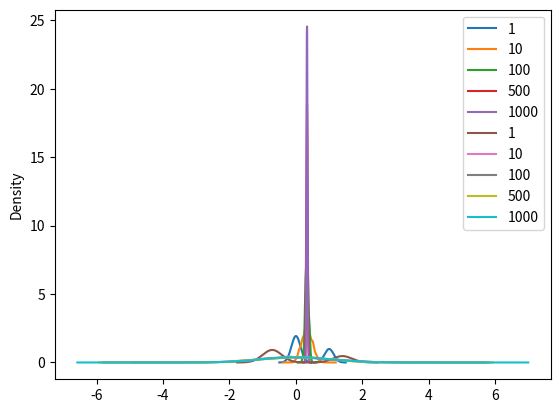

This chart was generated by the following Python code:
import matplotlib.pyplot as plt
import numpy as np
import pandas as pd
import random

#1. The Monty Hall Problem: If you’re unfamiliar with this problem, please see
#the following video (http://www.youtube.com/watch?v=9vRUxbzJZ9Y).
#I want you to write R syntax that will simulate this scenario, such that a
#person selects a choice of 1 in 3 doors (behind one of which is a prize), and
#is given the opportunity to switch their selection when given information about
#one of the remaining doors that does not contain the prize. Your syntax should
#show how often the person would win if they stayed with their original
#selection, and how often they will win if they switch their selection after
#seeing that one of the remaining doors is not a winner. As we’re always
#interested in large number statistics, you should compare the winning frequency
#for either strategy (staying vs. switching) when a person is confronted with
#this situation once, 10 times, 100 times, 500 times, and 1,000 times in a row.
#Further, we should probably see what these outcomes look like at each number of
#trials 500 times (i.e., one trial outcomes 500 times, 10 trial outcomes 500
#times, etc.). Once this is complete graph the average outcome for each trial
#size (one, 10, 100, etc.) with error bars; you should graph the outcomes for
#staying and switching for comparison.


def monty(contestant_switches=False, verbose=False):
    def logging(verbose):
        if verbose:
            return print
        else:
            return lambda x: None
    verbose = logging(verbose)

    # There are three doors
    doors = range(3)

    # The 'host' picks one to hide the car
    brand_new_car = random.choice(doors)
    verbose("The brand new car is hiding behind door {}.".format(brand_new_car))

    # The contestant chooses a door at random
    contestant_choice = random.choice(doors)
    verbose("The contestant chooses door {}.".format(contestant_choice))

    # Host must next show a door to the contestant
    possible_reveal_doors = list(doors)

    # Host will not show the brand new car
    possible_reveal_doors.remove(brand_new_car)

    # Host will also not show the contestant's choice
    try:
        possible_reveal_doors.remove(contestant_choice)
    except ValueError:
        # This error occurs when the contestant has chosen the new car
        pass

    # The host then picks a random door from the remaining choices
    door_revealed = random.choice(possible_reveal_doors)
    verbose("The host reveals door {}.".format(door_revealed))

    # The remaining door is left standing
    remaining_door = list(doors)
    remaining_door.remove(door_revealed)
    remaining_door.remove(contestant_choice)

    # Does the contestant switch?
    results = np.array([contestant_choice, remaining_door.pop()])
    if contestant_switches:
        switched = 1
        verbose("The contestant switches to door {}.".format(results[switched]))
    else:
        switched = 0
        verbose("The contestant doesn't switch.")

    # Does the contestant win?
    if results[switched] == brand_new_car:
        verbose("The contestant wins!")
    else:
        verbose("The contestant loses!")
    return results == brand_new_car

res = []
confrontations = [1, 10, 100, 500, 1000]
for num_confrontation in confrontations:
    for _ in range(500):
        df = pd.DataFrame([monty() for _ in range(num_confrontation)],
                          columns=['no_switch', 'switch']).mean().to_dict()
        df['confrontations'] = num_confrontation
        res.append(df)
df = pd.DataFrame(res)
df.groupby('confrontations').no_switch.plot.kde()
plt.legend()
plt.show()

normalized = []
for num_confrontation in confrontations:
    t = df.query('confrontations == @num_confrontation')
    t = (t - t.mean()) / t.std()
    t['confrontations'] = num_confrontation
    normalized.append(t)
norm = pd.concat(normalized)
norm.groupby('confrontations').no_switch.plot.kde()
plt.legend()
plt.show()

#df = pd.melt(df, id_vars=['confrontations'])
#sns.factorplot(x='confrontations', y='value', hue='variable', data=df)

# I should make this plot
#https://upload.wikimedia.org/wikipedia/commons/0/0c/Monty_problem_monte_carlo.svg
